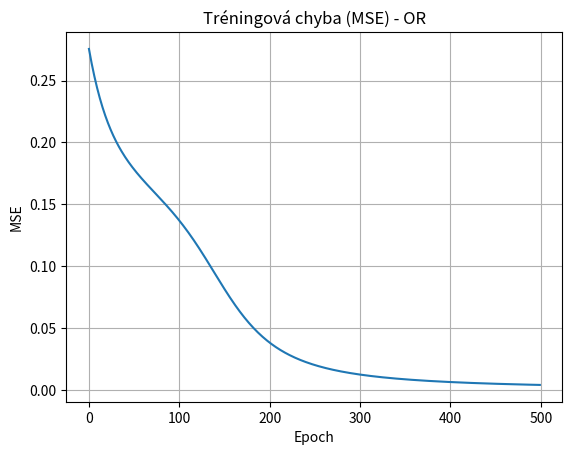

Write the Python code that produced this figure.
import numpy as np
import matplotlib.pyplot as plt

# XOR dáta
X = np.array([[0,0],[0,1],[1,0],[1,1]], dtype=float)
Y = np.array([[0],[1],[1],[1]], dtype=float)

n_in_W1, n_out_W1 = 2, 4  
n_in_W2, n_out_W2 = 4, 4  
n_in_W3, n_out_W3 = 4, 1

# Inicializácia parametrov
np.random.seed(0)
W1 = np.random.randn(n_in_W1, n_out_W1) * np.sqrt(2 / n_in_W1)
b1 = np.zeros((1, n_out_W1))
W2 = np.random.randn(n_in_W2, n_out_W2) * np.sqrt(2 / n_in_W2)
b2 = np.zeros((1, n_out_W2))
W3 = np.random.randn(n_in_W3, n_out_W3) * 0.1
b3 = np.zeros((1, n_out_W3))

# Aktivačné funkcie a ich derivácie
def forward_tanh(x):
    return np.tanh(x)

def backward_tanh(y):
    # Ak y = tanh(x), derivácia podľa x je (1 - y^2)
    return 1 - y**2

def forward_sigmoid(x):
    return 1.0/(1.0+np.exp(-x))

def backward_sigmoid(y):
    # derivácia sigmoid je y*(1-y)
    return y*(1.0-y)

def forward_relu(x):
    return np.maximum(0, x)

def backward_relu(x):
    grad = np.where(x > 0, 1, 0)
    return grad



# MSE a jeho derivácia
def mse(pred, target):
    return np.mean((pred - target)**2)

def mse_grad(pred, target):
    return 2*(pred - target)/pred.shape[0]


def forward_pass(X):
    # Prvá skrytá vrstva
    z1 = X.dot(W1) + b1
    a1 = forward_tanh(z1)
    
    # Druhá skrytá vrstva
    z2 = a1.dot(W2) + b2
    a2 = forward_tanh(z2)
    
    # Výstupná vrstva
    z3 = a2.dot(W3) + b3
    a3 = forward_sigmoid(z3)
    
    return z1, a1, z2, a2, z3, a3

# Backward Pass
def backward_pass(X, Y, z1, a1, z2, a2, z3, a3):
    # Gradient chyby podľa výstupu
    dz3 = mse_grad(a3, Y) * backward_sigmoid(a3)  # dL/dz3
    dW3 = a2.T.dot(dz3)
    db3 = np.sum(dz3, axis=0, keepdims=True)
    
    # Spätný prejazd druhou skrytou vrstvou
    dz2 = dz3.dot(W3.T) * backward_tanh(a2)  # dL/dz2
    dW2 = a1.T.dot(dz2)
    db2 = np.sum(dz2, axis=0, keepdims=True)
    
    # Spätný prejazd prvou skrytou vrstvou
    dz1 = dz2.dot(W2.T) * backward_tanh(a1)  # dL/dz1
    dW1 = X.T.dot(dz1)
    db1 = np.sum(dz1, axis=0, keepdims=True)
    
    return dW1, db1, dW2, db2, dW3, db3

# Update parametrov
def update_params(lr, dW1, db1, dW2, db2, dW3, db3):
    global W1, b1, W2, b2, W3, b3
    
    W1 -= lr * dW1
    b1 -= lr * db1
    W2 -= lr * dW2
    b2 -= lr * db2
    W3 -= lr * dW3
    b3 -= lr * db3
# Tréning
epochs = 500
lr = 0.1
train_errors = []

for epoch in range(epochs):
    z1, a1, z2, a2, z3, a3 = forward_pass(X)
    loss = mse(a3, Y)
    train_errors.append(loss)
    
    dW1, db1, dW2, db2, dW3, db3 = backward_pass(X, Y, z1, a1, z2, a2, z3, a3)
    update_params(lr, dW1, db1, dW2, db2, dW3, db3)

# Graf priebehu chyby
plt.plot(train_errors)
plt.title("Tréningová chyba (MSE) - OR")
plt.xlabel("Epoch")
plt.ylabel("MSE")
plt.grid(True)
plt.show()

# Výstup po natrénovaní
_, _, _, _, _, pred = forward_pass(X) 
rounded_pred = np.round(pred)
print("X:\n", X)
print("Predikcia:\n", pred)
print("Predikcia zaokruhlene: \n", rounded_pred)
print("Cieľ:\n", Y)
